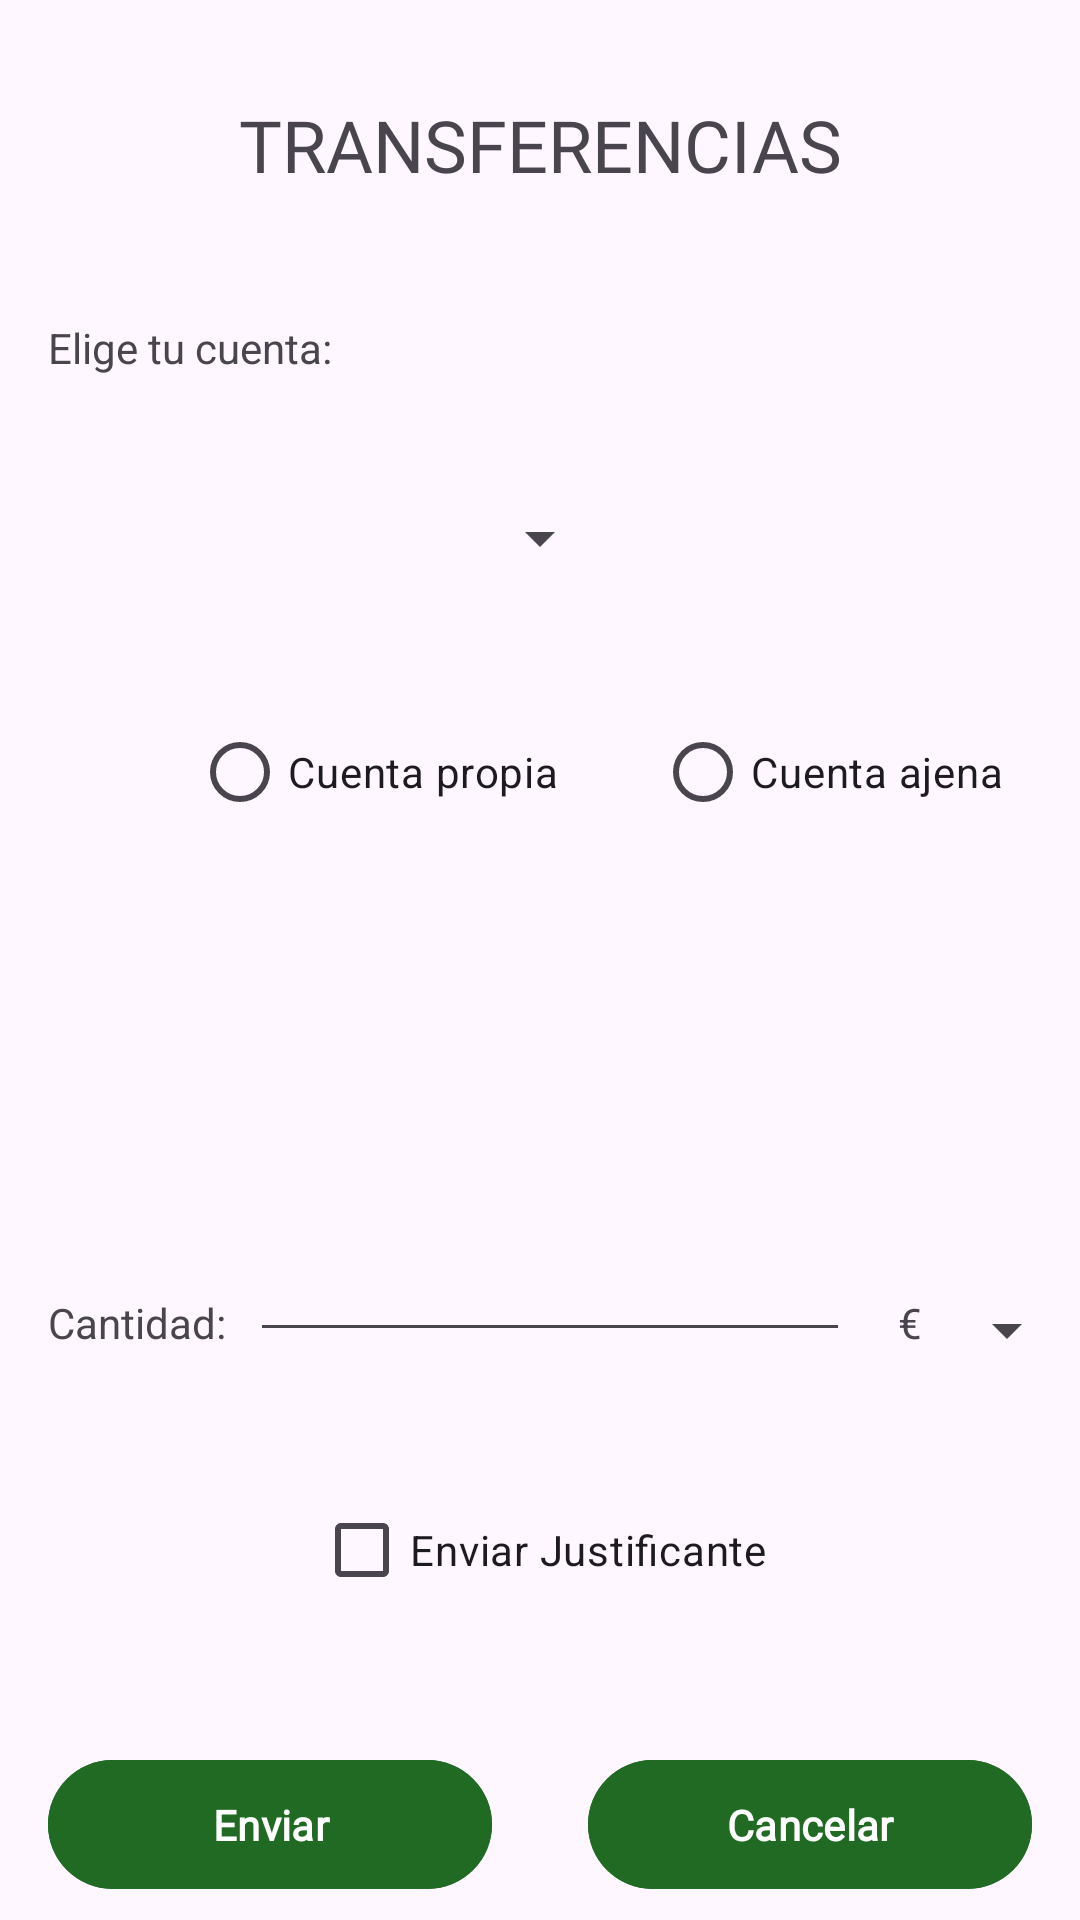

Android layout source for this screen:
<!-- AndroidManifest.xml: application theme Theme.BancoEnnama -->
<!-- res/layout/activity_transfer.xml -->
<androidx.constraintlayout.widget.ConstraintLayout xmlns:android="http://schemas.android.com/apk/res/android"
    xmlns:app="http://schemas.android.com/apk/res-auto"
    xmlns:tools="http://schemas.android.com/tools"
    android:id="@+id/main"
    android:layout_width="match_parent"
    android:layout_height="match_parent"
    android:visibility="visible"
    tools:context=".activities.TransferActivity"
    >

    <TextView
        android:id="@+id/textView"
        android:layout_width="wrap_content"
        android:layout_height="wrap_content"
        android:layout_marginStart="16dp"
        android:layout_marginTop="32dp"
        android:layout_marginEnd="16dp"
        android:text="@string/transferenciass"
        android:fontFamily="@font/glaston"
        android:textSize="24sp"
        app:layout_constraintEnd_toEndOf="parent"
        app:layout_constraintStart_toStartOf="parent"
        app:layout_constraintTop_toTopOf="parent" />

    <TextView
        android:id="@+id/cuenta"
        android:layout_width="wrap_content"
        android:layout_height="wrap_content"
        app:layout_constraintStart_toStartOf="parent"
        app:layout_constraintTop_toBottomOf="@id/textView"
        android:layout_marginTop="42dp"
        android:layout_marginStart="16dp"
        android:text="@string/elige_tu_cuenta"
        />

        <Spinner
            android:id="@+id/spCuentas"
            android:layout_width="wrap_content"
            android:layout_height="wrap_content"
            app:layout_constraintStart_toStartOf="parent"
            app:layout_constraintEnd_toEndOf="parent"
            app:layout_constraintTop_toBottomOf="@+id/cuenta"
            android:layout_marginTop="42dp"
        />

        <androidx.constraintlayout.widget.Guideline
            android:id="@+id/guideline"
            android:layout_width="wrap_content"
            android:layout_height="wrap_content"
            android:orientation="vertical"
            app:layout_constraintGuide_percent="0.5" />

    <RadioGroup
        android:id="@+id/radioGroup"
        android:layout_width="match_parent"
        android:layout_height="wrap_content"
        app:layout_constraintEnd_toEndOf="parent"
        app:layout_constraintStart_toStartOf="parent"
        app:layout_constraintTop_toBottomOf="@id/spCuentas"
        android:orientation="horizontal">

        <androidx.constraintlayout.widget.Guideline
            android:id="@+id/guideline2"
            android:layout_width="wrap_content"
            android:layout_height="wrap_content"
            android:orientation="vertical"
            app:layout_constraintGuide_percent="0.5" />
        <RadioButton
            android:id="@+id/rbPropia"
            android:layout_width="wrap_content"
            android:layout_height="wrap_content"
            app:layout_constraintStart_toStartOf="parent"
            app:layout_constraintTop_toBottomOf="@id/spCuentas"
            android:text="@string/cuenta_propia"
            android:layout_marginEnd="16dp"
            android:layout_marginTop="42dp"
            android:layout_marginStart="64dp"
            />

        <RadioButton
            android:id="@+id/rbAjena"
            android:layout_width="wrap_content"
            android:layout_height="wrap_content"
            app:layout_constraintStart_toEndOf="@id/rbPropia"
            app:layout_constraintTop_toBottomOf="@id/spCuentas"
            android:text="@string/cuenta_ajena"
            android:layout_marginTop="42dp"
            android:layout_marginStart="16dp"
            />
    </RadioGroup>

        <Spinner
            android:id="@+id/opcion1"
            android:layout_width="wrap_content"
            android:layout_height="wrap_content"
            app:layout_constraintStart_toStartOf="parent"
            app:layout_constraintEnd_toEndOf="parent"
            app:layout_constraintTop_toBottomOf="@+id/radioGroup"
            android:layout_marginTop="42dp"
            android:visibility="invisible"
            />


            <com.google.android.material.textfield.TextInputEditText
                android:id="@+id/opcion2"
                android:layout_width="match_parent"
                android:layout_height="wrap_content"
                app:layout_constraintStart_toStartOf="parent"
                app:layout_constraintTop_toBottomOf="@id/radioGroup"
                app:layout_constraintEnd_toEndOf="parent"
                app:helperText="Escribe el num. cuenta ajena"
                android:visibility="invisible"
                android:layout_marginTop="42dp"
                android:layout_marginStart="16dp"
                android:layout_marginEnd="16dp"
            />

    <TextView
        android:id="@+id/cantidad"
        android:layout_width="wrap_content"
        android:layout_height="wrap_content"
        app:layout_constraintStart_toStartOf="parent"
        app:layout_constraintTop_toBottomOf="@id/radioGroup"
        android:layout_marginStart="16dp"
        android:layout_marginTop="150dp"
        android:text="@string/cantidad"
        />

    <com.google.android.material.textfield.TextInputEditText
        android:id="@+id/etCantidad"
        android:layout_width="200dp"
        android:layout_height="wrap_content"
        android:layout_marginTop="128dp"
        app:layout_constraintStart_toEndOf="@id/cantidad"
        app:layout_constraintTop_toBottomOf="@id/radioGroup"
        android:layout_marginStart="8dp"
        android:layout_marginEnd="8dp"
        />

    <TextView
        android:id="@+id/euros"
        android:layout_width="wrap_content"
        android:layout_height="wrap_content"
        app:layout_constraintStart_toEndOf="@id/etCantidad"
        app:layout_constraintTop_toBottomOf="@id/radioGroup"
        android:layout_marginStart="16dp"
        android:layout_marginTop="150dp"
        android:text="@string/euricos"
        />

    <Spinner
        android:id="@+id/spinner2"
        android:layout_width="40dp"
        android:layout_height="wrap_content"
        app:layout_constraintStart_toEndOf="@id/euros"
        app:layout_constraintEnd_toEndOf="parent"
        app:layout_constraintTop_toBottomOf="@+id/radioGroup"
        android:layout_marginTop="150dp"
        android:layout_marginStart="12dp"
        />

    <CheckBox
        android:id="@+id/checkbox"
        android:layout_width="wrap_content"
        android:layout_height="wrap_content"
        app:layout_constraintEnd_toEndOf="parent"
        app:layout_constraintStart_toStartOf="parent"
        app:layout_constraintTop_toBottomOf="@id/etCantidad"
        android:layout_marginTop="42dp"
        android:text="@string/enviar_justificante"
        />

    <com.google.android.material.button.MaterialButton
        android:id="@+id/enviar"
        android:layout_width="0dp"
        android:layout_height="wrap_content"
        app:layout_constraintEnd_toEndOf="@id/guideline"
        app:layout_constraintTop_toBottomOf="@id/checkbox"
        app:layout_constraintStart_toStartOf="parent"
        android:layout_marginStart="16dp"
        android:layout_marginTop="42dp"
        style="@style/botones.BancoEnnama"
        android:layout_marginEnd="16dp"
        android:text="@string/enviar" />

    <com.google.android.material.button.MaterialButton
        android:id="@+id/cancelar"
        android:layout_width="0dp"
        android:layout_height="wrap_content"
        app:layout_constraintEnd_toEndOf="parent"
        app:layout_constraintTop_toBottomOf="@id/checkbox"
        app:layout_constraintStart_toStartOf="@id/guideline"
        android:layout_marginStart="16dp"
        android:layout_marginTop="42dp"
        style="@style/botones.BancoEnnama"
        android:layout_marginEnd="16dp"
        android:text="@string/cancelar"
        />


</androidx.constraintlayout.widget.ConstraintLayout>
<!-- resources referenced by this layout -->
<resources>
  <string name="cancelar">Cancelar</string>
  <string name="cantidad">Cantidad:</string>
  <string name="cuenta_ajena">Cuenta ajena</string>
  <string name="cuenta_propia">Cuenta propia</string>
  <string name="elige_tu_cuenta">Elige tu cuenta:</string>
  <string name="enviar">Enviar</string>
  <string name="enviar_justificante">Enviar Justificante</string>
  <string name="euricos">€</string>
  <string name="transferenciass">TRANSFERENCIAS</string>
  <style name="botones.BancoEnnama" parent="Widget.Material3.Button">
          <item name="android:fontFamily">@font/glaston</item>
          <item name="android:backgroundTint">@color/green</item>
          <item name="android:textColor">@color/white</item>
          <item name="android:textStyle">bold</item>
          <item name="android:padding">12dp</item>
          <item name="android:radius">16dp</item>
      </style>
  <style name="Theme.BancoEnnama" parent="Theme.Material3.DayNight.NoActionBar">
          <item name="colorPrimary">@color/green</item>
  
      </style>
  <color name="green">#216A23</color>
  <color name="white">#FFFFFFFF</color>
</resources>
